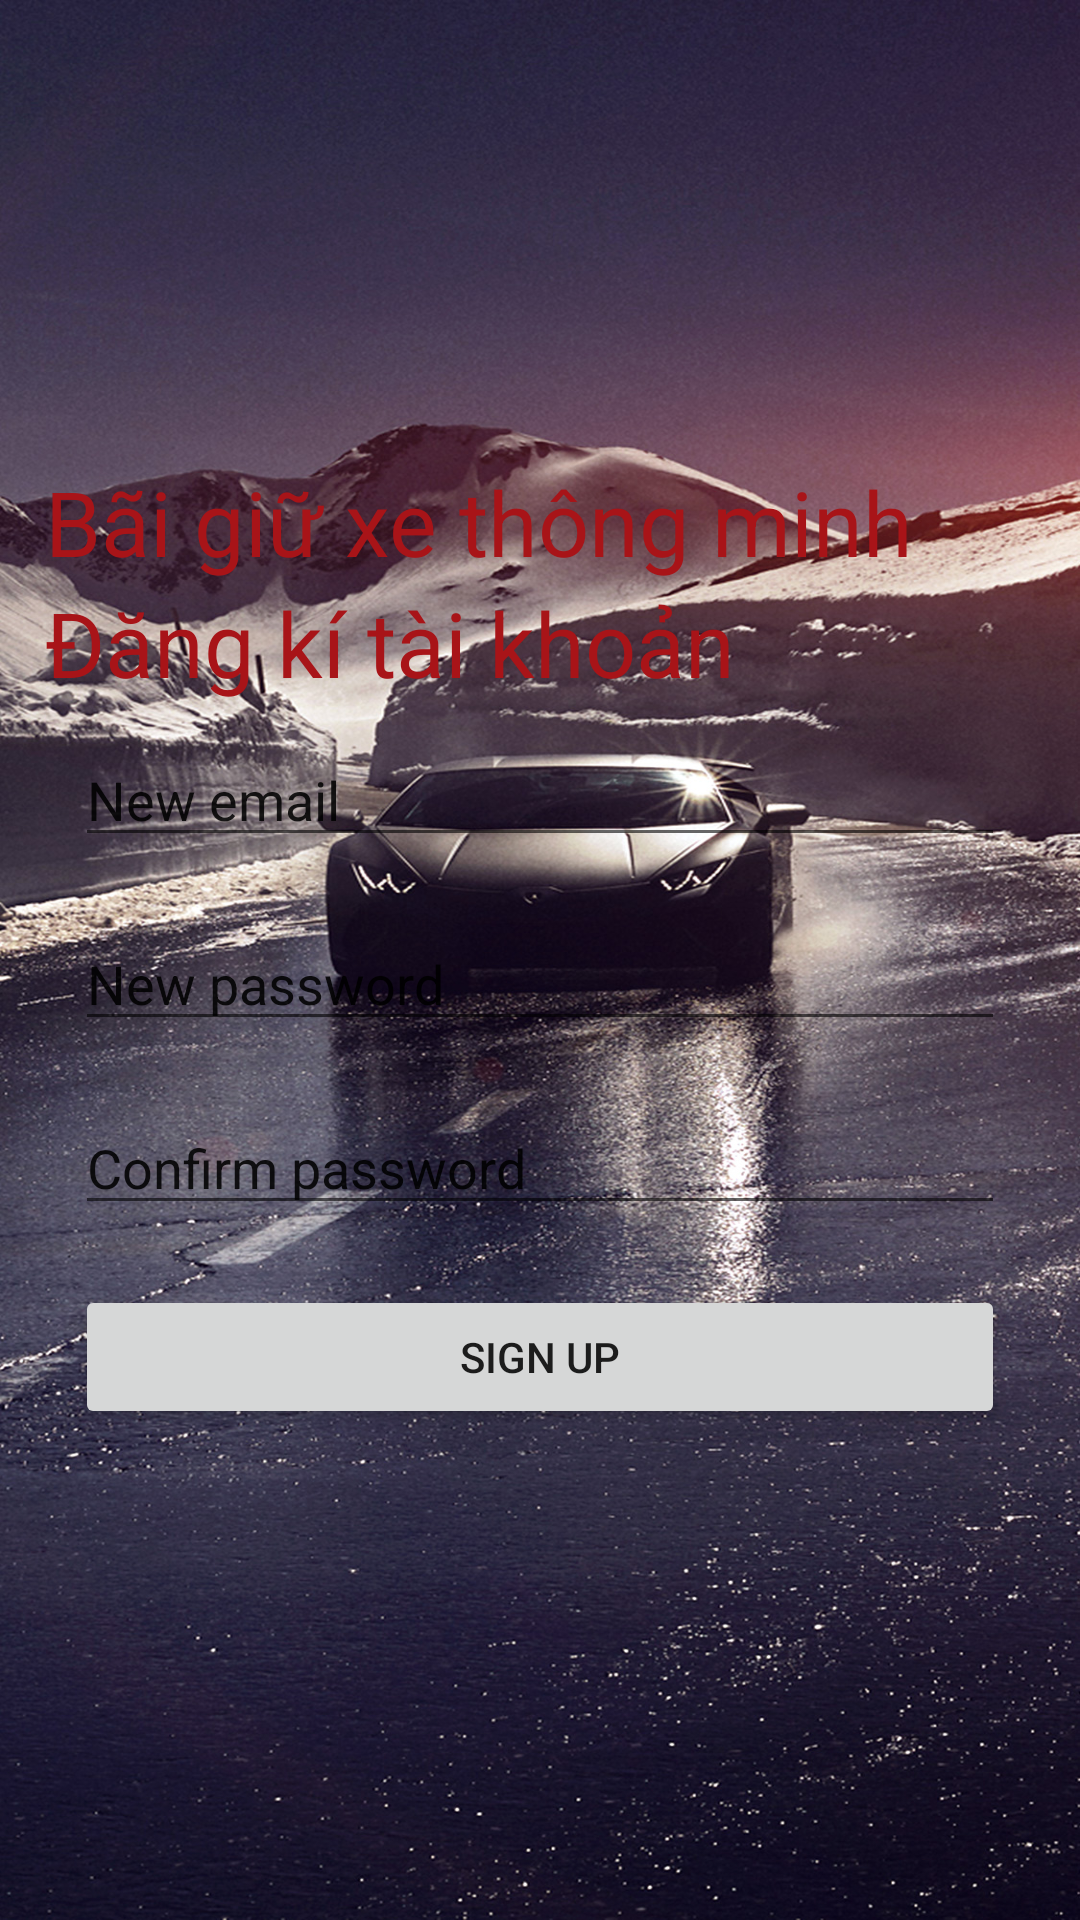

Android layout source for this screen:
<!-- AndroidManifest.xml: application theme Theme.Diary1311 -->
<!-- res/layout/activity_signup.xml -->
<?xml version="1.0" encoding="utf-8"?>
<LinearLayout xmlns:android="http://schemas.android.com/apk/res/android"
             android:layout_width="match_parent"
             android:layout_height="match_parent"
             android:orientation="vertical"
             android:gravity="center_vertical"

    android:padding="15dp"
    android:background="@drawable/a2"
    >
    <TextView
        android:layout_width="match_parent"
        android:layout_height="wrap_content"
        android:textSize="30dp"
        android:text="Bãi giữ xe thông minh"
        android:textColor="#A81418"

        ></TextView>
    <TextView
        android:layout_width="match_parent"
        android:layout_height="wrap_content"
        android:textSize="30dp"
        android:text="Đăng kí tài khoản"
        android:textColor="#A81418"
        ></TextView>
    <EditText
        android:id="@+id/edt_email"
        android:layout_width="match_parent"
        android:layout_height="wrap_content"
        android:hint="New email"
        android:textColorHint="@color/common_google_signin_btn_text_dark"
        android:inputType="textEmailAddress"
        android:layout_margin="10dp"
        ></EditText>
    <EditText
        android:id="@+id/edt_password"
        android:layout_width="match_parent"
        android:layout_height="wrap_content"
        android:hint="New password"
        android:textColorHint="@color/common_google_signin_btn_text_dark"
        android:inputType="textPassword"
        android:layout_margin="10dp"
        ></EditText>
    <EditText
        android:id="@+id/confim_password"
        android:layout_width="match_parent"
        android:layout_height="wrap_content"
        android:hint="Confirm password"
        android:textColorHint="@color/common_google_signin_btn_text_dark"
        android:inputType="textPassword"
        android:layout_margin="10dp"
        ></EditText>
    <Button
        android:id="@+id/btn_login"
        android:layout_width="match_parent"
        android:layout_height="wrap_content"
        android:layout_margin="10dp"
        android:text="Sign up"
        ></Button>

</LinearLayout>
<!-- resources referenced by this layout -->
<resources>
  <!-- drawable a2: jpg bitmap (drawable-v24, 708380 bytes) -->
  <style name="Theme.Diary1311" parent="Theme.MaterialComponents.DayNight.DarkActionBar">
          
          <item name="colorPrimary">@color/purple_500</item>
          <item name="colorPrimaryVariant">@color/purple_700</item>
          <item name="colorOnPrimary">@color/white</item>
          
          <item name="colorSecondary">@color/teal_200</item>
          <item name="colorSecondaryVariant">@color/teal_700</item>
          <item name="colorOnSecondary">@color/black</item>
          
          <item name="android:statusBarColor" tools:targetApi="l">?attr/colorPrimaryVariant</item>
          
      </style>
  <!-- not gathered from this repository: default colours our renderer supplied (Android Studio template values) -->
  <color name="purple_500">#FF6200EE</color>
  <color name="purple_700">#FF3700B3</color>
  <color name="teal_200">#FF03DAC5</color>
  <color name="teal_700">#FF018786</color>
  <color name="black">#FF000000</color>
  <color name="white">#FFFFFFFF</color>
</resources>
